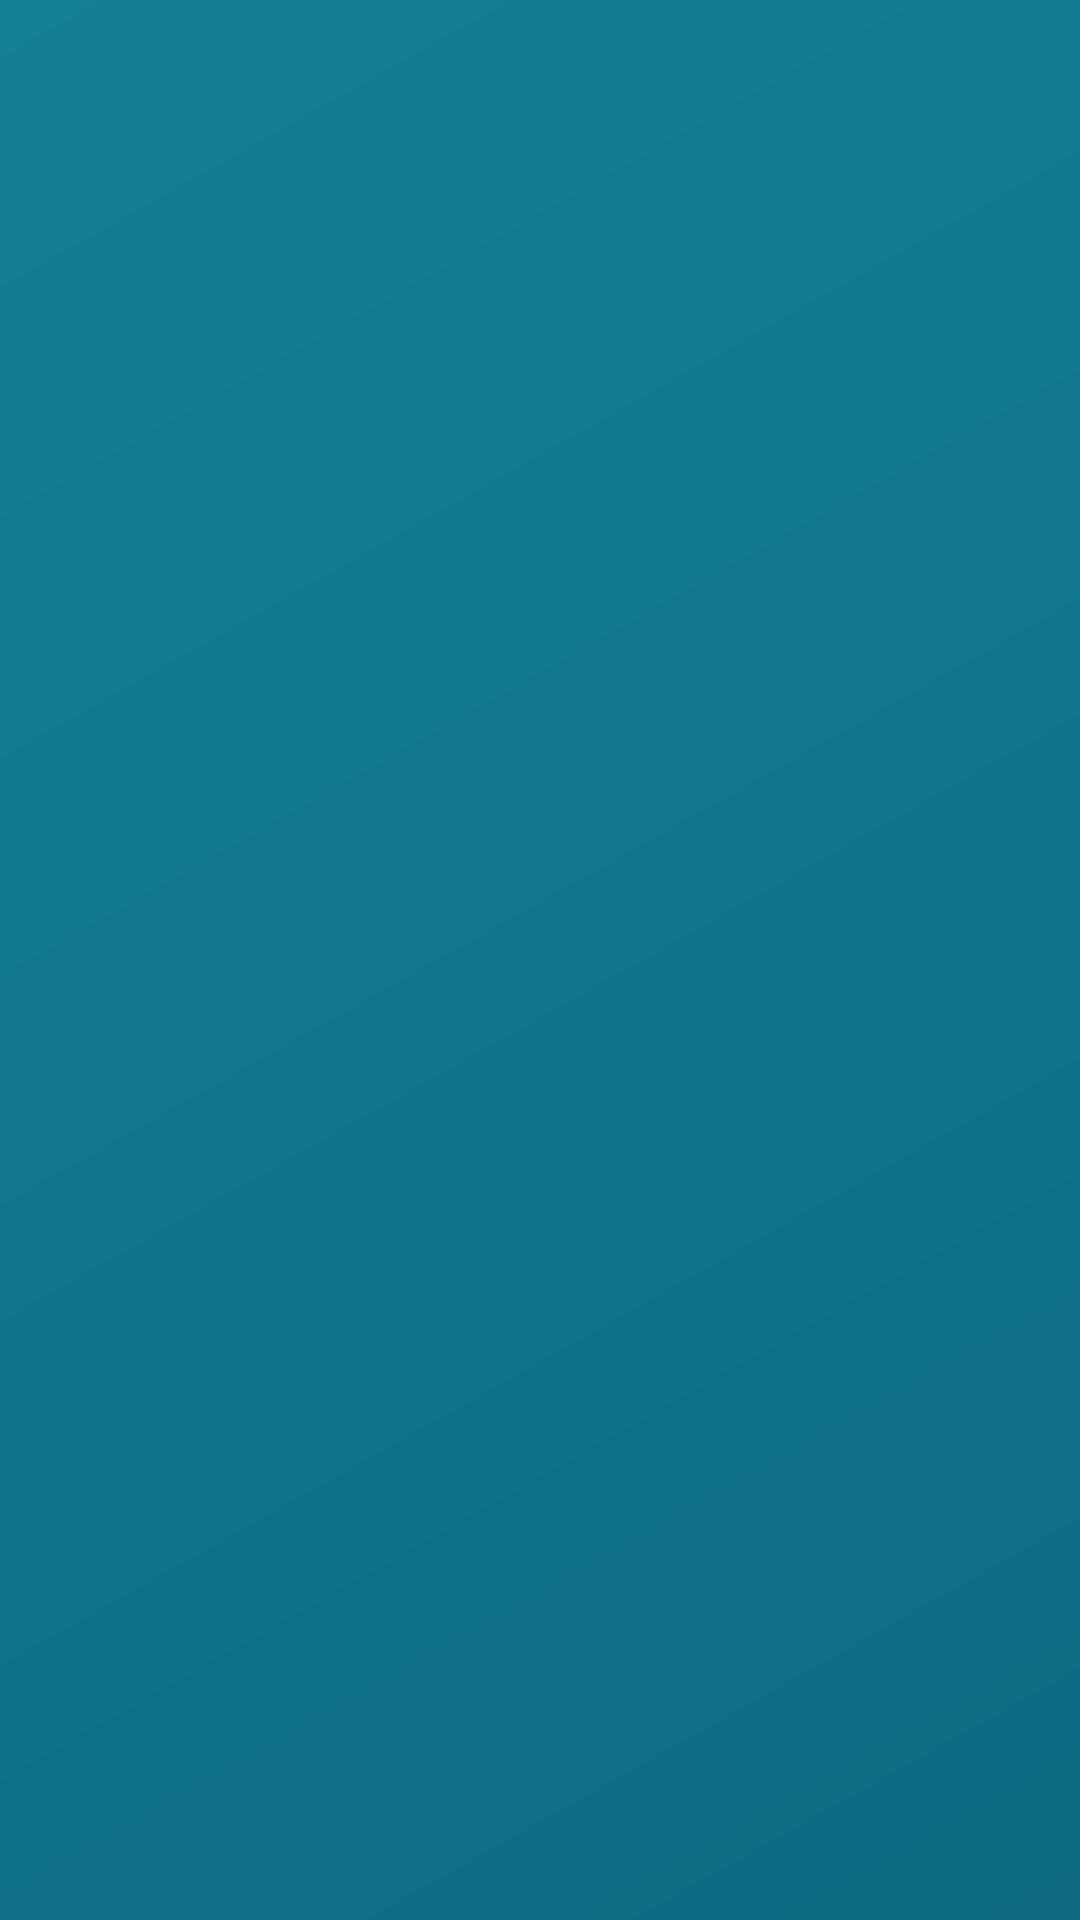

Produce the Android XML layout that renders to this screen, including the resource entries it uses.
<!-- AndroidManifest.xml: application theme AppTheme -->
<!-- res/layout/activity_pay.xml -->
<?xml version="1.0" encoding="utf-8"?>
<RelativeLayout xmlns:android="http://schemas.android.com/apk/res/android"
    xmlns:app="http://schemas.android.com/apk/res-auto"
    android:layout_width="match_parent"
    android:layout_height="match_parent"
    android:background="@drawable/bg_gradient">

    <android.support.v7.widget.CardView
        android:id="@+id/cvContainer"
        android:layout_width="match_parent"
        android:layout_height="wrap_content"
        android:layout_below="@+id/ivAppLogo"
        android:layout_marginLeft="@dimen/activity_horizontal_margin"
        android:layout_marginRight="@dimen/activity_horizontal_margin"
        app:cardBackgroundColor="@android:color/white"
        app:cardCornerRadius="@dimen/five_dp"
        app:cardElevation="@dimen/twenty_four_dp">

        <FrameLayout
            android:id="@+id/flPay"
            android:layout_width="match_parent"
            android:layout_height="wrap_content" />
    </android.support.v7.widget.CardView>

</RelativeLayout>
<!-- resources referenced by this layout -->
<resources>
  <dimen name="activity_horizontal_margin">16dp</dimen>
  <dimen name="five_dp">5dp</dimen>
  <dimen name="twenty_four_dp">24dp</dimen>
  <!-- drawable bg_gradient (drawable) -->
  <shape xmlns:android="http://schemas.android.com/apk/res/android"
      android:shape="rectangle">
      <gradient
          android:startColor="@color/colorPrimary"
          android:endColor="@color/colorPrimaryDark"
          android:angle="315"/>
  </shape>
  <style name="AppTheme" parent="Theme.AppCompat.Light.DarkActionBar">
          
          <item name="colorPrimary">@color/colorPrimary</item>
          <item name="colorPrimaryDark">@color/colorPrimaryDark</item>
          <item name="colorAccent">@color/colorAccent</item>
      </style>
  <color name="colorPrimary">#128097</color>
  <color name="colorPrimaryDark">#0D6A81</color>
  <color name="colorAccent">#4DA34C</color>
</resources>
